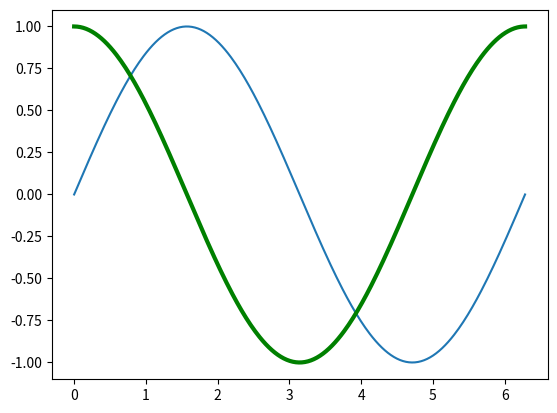

Python code for this plot:
# ch6_41.py
import matplotlib.pyplot as plt
import numpy as np

fig, ax = plt.subplots(1, 1)
x = np.linspace(0, 2*np.pi, 300)
y1 = np.sin(x)
y2 = np.cos(x)
# 繪圖
ax.plot(x, y1)
ax.plot(x, y2, 'g', lw='3')
plt.show()
